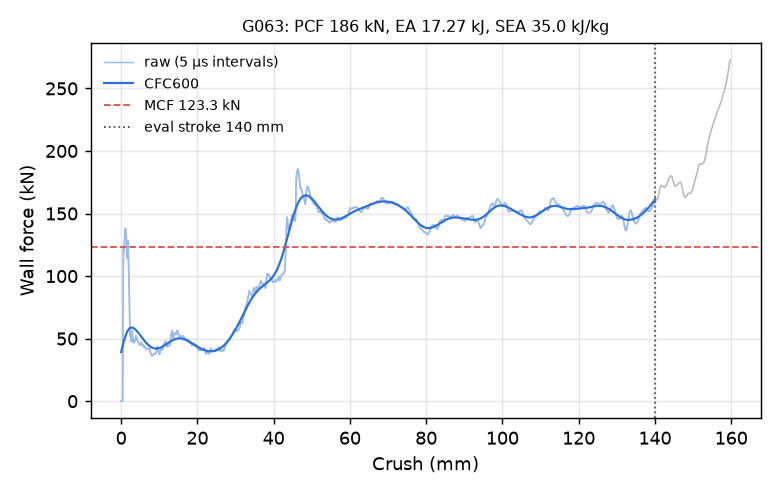

Values plotted in this chart, from the file beside it:
time_ms, crush_mm, force_kN, force_CFC600_kN
0.000000000000000000e+00, -0.000000000000000000e+00, 0.000000000000000000e+00, 3.925386006370846559e+01
5.078644026070833206e-03, 7.760167866945266724e-02, 0.000000000000000000e+00, 4.023551981093287111e+01
1.015728805214166641e-02, 1.552033573389053345e-01, 0.000000000000000000e+00, 4.120965702510708439e+01
1.506664417684078217e-02, 2.302183210849761963e-01, 0.000000000000000000e+00, 4.217430862037792849e+01
2.014528773725032806e-02, 3.078199923038482666e-01, 0.000000000000000000e+00, 4.312741472021893685e+01
2.505464479327201843e-02, 3.828349709510803223e-01, 0.000000000000000000e+00, 4.406681639387537075e+01
3.013328835368156433e-02, 4.604366421699523926e-01, 3.292367155048426497e+01, 4.499025825366901188e+01
3.504264354705810547e-02, 5.354510545730590820e-01, 9.537102735177991519e+01, 4.589541475356079303e+01
4.012128710746765137e-02, 6.130471229553222656e-01, 1.239358102724165605e+02, 4.677995789046389774e+01
4.503061249852180481e-02, 6.880507469177246094e-01, 1.192193919501277435e+02, 4.764164550604657222e+01
5.010908842086791992e-02, 7.656332254409790039e-01, 1.198332600374798602e+02, 4.847838320001085322e+01
5.501842871308326721e-02, 8.406265974044799805e-01, 1.248247854348917087e+02, 4.928824518997788573e+01
6.009707227349281311e-02, 9.182005524635314941e-01, 1.301839258640222283e+02, 5.006947803101925842e+01
6.500642746686935425e-02, 9.931830167770385742e-01, 1.350327426875387857e+02, 5.082050663936810508e+01
7.008544355630874634e-02, 1.070750594139099121e+00, 1.379203625966526374e+02, 5.153994347272035981e+01
7.516493648290634155e-02, 1.148319005966186523e+00, 1.381847097515198470e+02, 5.222659665346518665e+01
8.007476478815078735e-02, 1.223290443420410156e+00, 1.368808246997755589e+02, 5.287947442184285052e+01
8.515325188636779785e-02, 1.300830960273742676e+00, 1.334559064281202154e+02, 5.349778489611159671e+01
9.006169438362121582e-02, 1.375769376754760742e+00, 1.284462099169674332e+02, 5.408093122369876937e+01
9.514115005731582642e-02, 1.453312754631042480e+00, 1.223990661203889232e+02, 5.462850255589732029e+01
1.000515148043632507e-01, 1.528269290924072266e+00, 1.163224833310724904e+02, 5.514026161956546446e+01
1.051312759518623352e-01, 1.605806350708007812e+00, 1.142044770581108821e+02, 5.561613078014688227e+01
1.100416779518127441e-01, 1.680753588676452637e+00, 1.212330263478020242e+02, 5.605618098830080243e+01
1.151216551661491394e-01, 1.758283257484436035e+00, 1.283694270607159638e+02, 5.646062951525434670e+01
1.200324743986129761e-01, 1.833225727081298828e+00, 1.233166683652899280e+02, 5.682984642329052605e+01
1.251130253076553345e-01, 1.910752773284912109e+00, 1.129740973050878381e+02, 5.716435923247139073e+01
1.300239413976669312e-01, 1.985686182975769043e+00, 1.047087290302338118e+02, 5.746484553744993207e+01
1.351035386323928833e-01, 2.063188552856445312e+00, 9.687022165321093325e+01, 5.773211518618259674e+01
1.400139480829238892e-01, 2.138105392456054688e+00, 8.543492362436489884e+01, 5.796708919481648081e+01
1.450938433408737183e-01, 2.215604066848754883e+00, 6.896838626970583164e+01, 5.817077670883902130e+01
1.500042080879211426e-01, 2.290513277053833008e+00, 5.624127267607883596e+01, 5.834424702167905252e+01
1.550835072994232178e-01, 2.367996931076049805e+00, 5.203595783468335867e+01, 5.848859863236251755e+01
1.601627320051193237e-01, 2.445477485656738281e+00, 5.342322361368546524e+01, 5.860493401093646071e+01
1.650717705488204956e-01, 2.520359277725219727e+00, 5.205001556766591619e+01, 5.869434627526685233e+01
1.701490879058837891e-01, 2.597805500030517578e+00, 4.838305491472315367e+01, 5.875791445563194060e+01
1.750560402870178223e-01, 2.672651290893554688e+00, 4.757459357423847734e+01, 5.879669999895314447e+01
1.801303178071975708e-01, 2.750046968460083008e+00, 4.868637743200059020e+01, 5.881174247378451980e+01
1.850346773862838745e-01, 2.824848651885986328e+00, 5.234693752950011003e+01, 5.880405760110871682e+01
1.901087909936904907e-01, 2.902237653732299805e+00, 5.642112958842585613e+01, 5.877463993184267821e+01
1.950145065784454346e-01, 2.977055072784423828e+00, 5.401111199840926247e+01, 5.872446866118836795e+01
2.000904381275177002e-01, 3.054466247558593750e+00, 4.887882684135855982e+01, 5.865451142957294906e+01
2.051664739847183228e-01, 3.131877183914184570e+00, 4.747247674396378159e+01, 5.856572202601356736e+01
2.100730389356613159e-01, 3.206701040267944336e+00, 4.822379230593470822e+01, 5.845903449768783133e+01
2.151492089033126831e-01, 3.284109354019165039e+00, 4.720456528067821722e+01, 5.833535904239004566e+01
2.200558334589004517e-01, 3.358930110931396484e+00, 4.666078371481201259e+01, 5.819558066214401038e+01
2.251291573047637939e-01, 3.436290740966796875e+00, 4.723837629962968521e+01, 5.804055855506591399e+01
2.300314307212829590e-01, 3.511041164398193359e+00, 4.738856755151948619e+01, 5.787112583669274102e+01
2.351015210151672363e-01, 3.588348150253295898e+00, 4.958091102056275190e+01, 5.768809035303257815e+01
2.400036752223968506e-01, 3.663092374801635742e+00, 4.953870357446395900e+01, 5.749223675053447380e+01
2.450764328241348267e-01, 3.740435600280761719e+00, 4.882320408444712001e+01, 5.728432887947299434e+01
2.501475512981414795e-01, 3.817751884460449219e+00, 5.148473490649671191e+01, 5.706511149601006849e+01
2.550475299358367920e-01, 3.892456054687500000e+00, 5.233925486193574272e+01, 5.683531210495184638e+01
2.601160407066345215e-01, 3.969727516174316406e+00, 5.087250796270859610e+01, 5.659564367842749988e+01
2.650151848793029785e-01, 4.044414997100830078e+00, 5.019542889531538776e+01, 5.634680644477086986e+01
2.700838446617126465e-01, 4.121683597564697266e+00, 5.104127828691736823e+01, 5.608948777778755357e+01
2.751530706882476807e-01, 4.198959350585937500e+00, 5.029997723282803435e+01, 5.582436183604290392e+01
2.800531089305877686e-01, 4.273653507232666016e+00, 4.859065715224598847e+01, 5.555208961236947118e+01
2.851216793060302734e-01, 4.350914478302001953e+00, 4.802636226150254117e+01, 5.527331821355306118e+01
2.900202274322509766e-01, 4.425581932067871094e+00, 4.739836256887134880e+01, 5.498867925870926854e+01
2.950871884822845459e-01, 4.502813816070556641e+00, 4.654567558077955880e+01, 5.469878742968902685e+01
... 2,198 more rows
